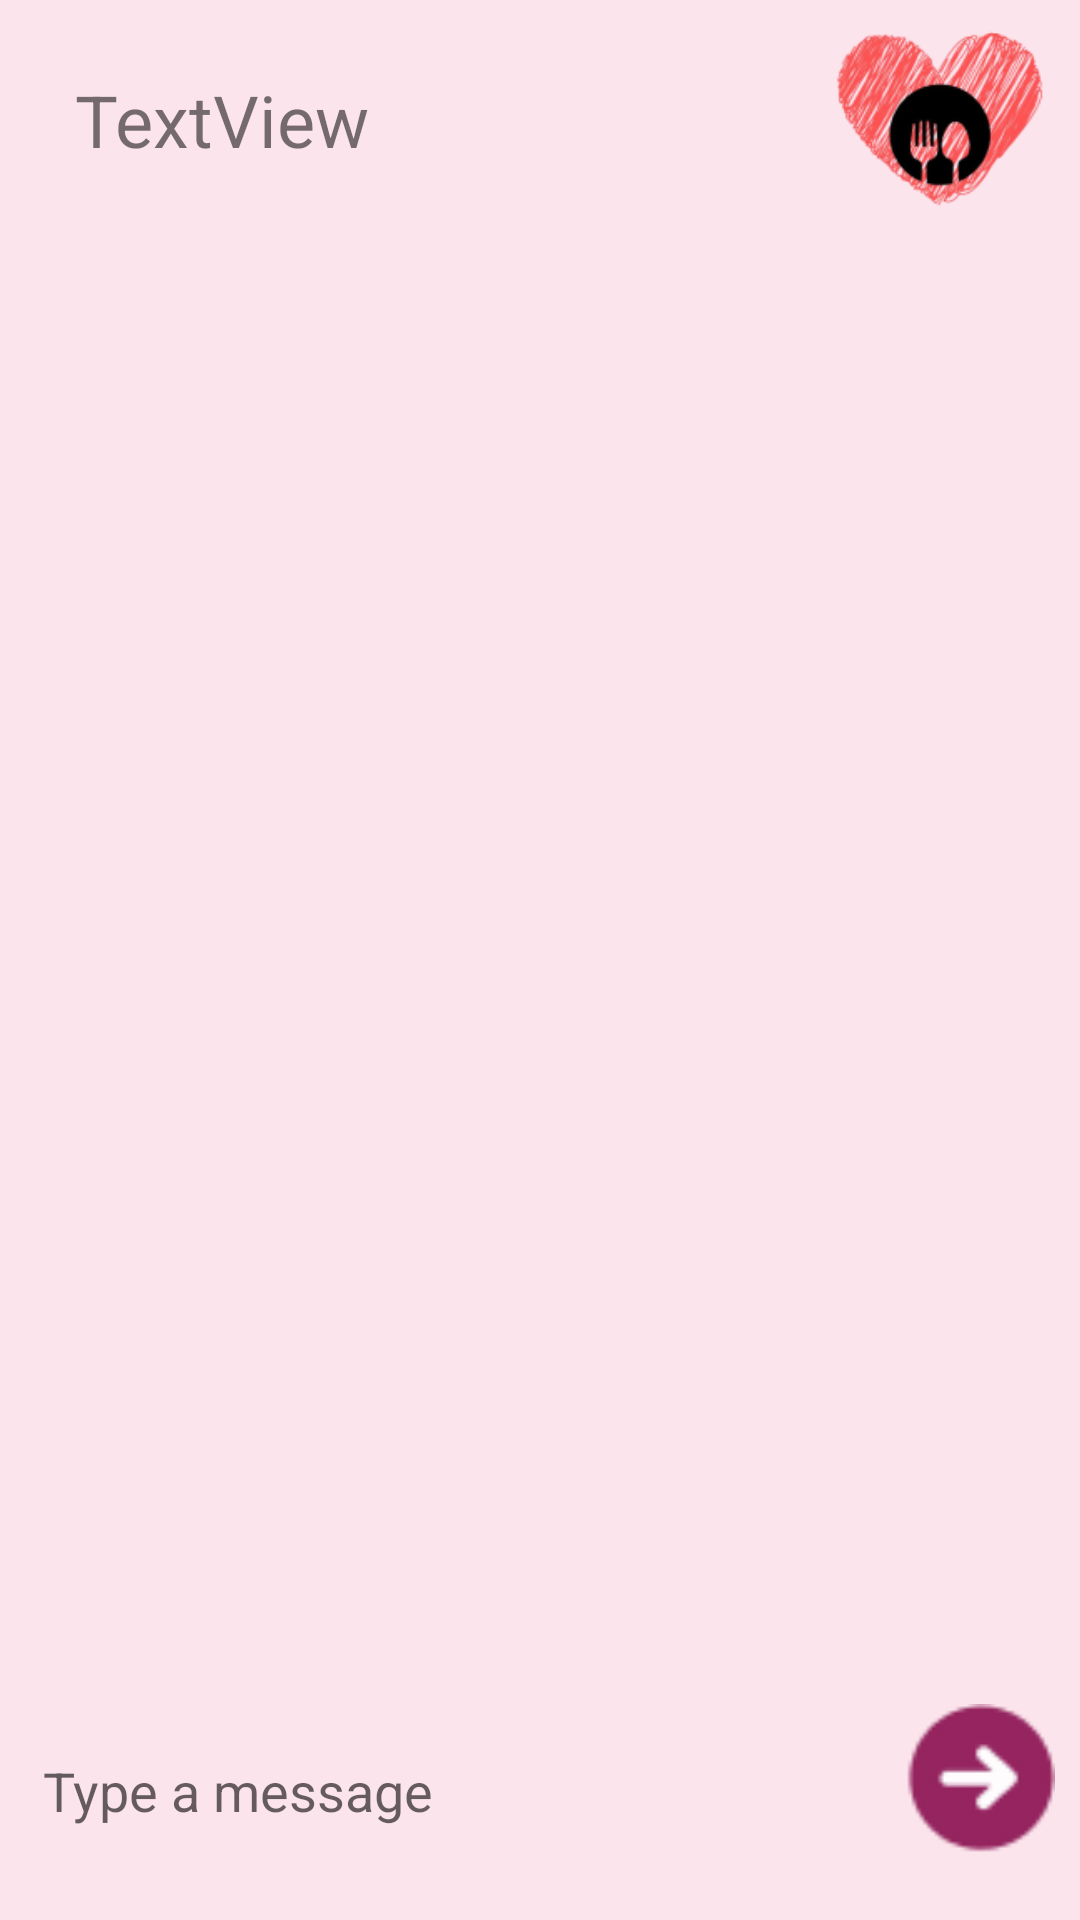

Write the Android layout XML for this screen, with the resource values it uses.
<!-- AndroidManifest.xml: application theme Theme.AppCompat.Light.NoActionBar -->
<!-- res/layout/activity_chat.xml -->
<?xml version="1.0" encoding="utf-8"?>
<androidx.constraintlayout.widget.ConstraintLayout xmlns:android="http://schemas.android.com/apk/res/android"
    xmlns:app="http://schemas.android.com/apk/res-auto"
    xmlns:tools="http://schemas.android.com/tools"
    android:layout_width="match_parent"
    android:layout_height="match_parent"
    android:background="@color/pink"
    tools:context=".ChatActivity">

    <LinearLayout
        android:id="@+id/linearLayout2"
        android:layout_width="0dp"
        android:layout_height="60dp"
        android:layout_marginTop="10dp"
        android:orientation="horizontal"
        app:layout_constraintBottom_toBottomOf="parent"
        app:layout_constraintEnd_toEndOf="parent"
        app:layout_constraintStart_toStartOf="parent"
        app:layout_constraintTop_toTopOf="parent"
        app:layout_constraintVertical_bias="0.0">

        <ImageView
            android:id="@+id/imageView4"
            android:layout_width="60dp"
            android:layout_height="match_parent"
            android:layout_weight="1"
            app:srcCompat="@drawable/baseline_chevron_left_24" />

        <TextView
            android:id="@+id/receiver_name"
            android:layout_width="277dp"
            android:layout_height="match_parent"
            android:layout_weight="1"
            android:gravity="center|left"
            android:text="TextView"
            android:textSize="24dp" />

        <ImageView
            android:id="@+id/btn_left"
            android:layout_width="wrap_content"
            android:layout_height="wrap_content"
            android:layout_weight="1"
            app:srcCompat="@drawable/secondary_logo" />

    </LinearLayout>

    <androidx.recyclerview.widget.RecyclerView
        android:id="@+id/chatRecyclerView"
        android:layout_width="386dp"
        android:layout_height="578dp"
        android:layout_above="@+id/linearLayout"

        android:layout_marginEnd="1dp"
        app:layout_constraintBottom_toBottomOf="parent"
        app:layout_constraintEnd_toEndOf="parent"
        app:layout_constraintStart_toStartOf="parent"
        app:layout_constraintTop_toTopOf="parent"
        app:layout_constraintVertical_bias="0.469" />

    <LinearLayout
        android:id="@+id/linearLayout"
        android:layout_width="match_parent"
        android:layout_height="wrap_content"
        android:layout_alignParentBottom="true"
        android:orientation="horizontal"
        android:weightSum="100"
        app:layout_constraintBottom_toBottomOf="parent"
        app:layout_constraintTop_toTopOf="parent"
        app:layout_constraintVertical_bias="0.976"
        tools:layout_editor_absoluteX="-16dp">

        <EditText
            android:id="@+id/messageBox"
            android:layout_width="wrap_content"
            android:layout_height="58dp"
            android:layout_marginLeft="10dp"
            android:layout_weight="85"
            android:background="@drawable/message_background"
            android:backgroundTint="@color/blue"
            android:hint=" Type a message" />

        <ImageView
            android:id="@+id/sentButton"
            android:layout_width="50dp"
            android:layout_height="50dp"
            android:layout_weight="20"
            android:src="@drawable/send" />


    </LinearLayout>


</androidx.constraintlayout.widget.ConstraintLayout>
<!-- resources referenced by this layout -->
<resources>
  <color name="blue">#28d4fb</color>
  <color name="pink">#FCE4EC</color>
  <!-- drawable secondary_logo: png bitmap (drawable, 25768 bytes) -->
  <!-- drawable send: png bitmap (drawable, 1484 bytes) -->
</resources>
